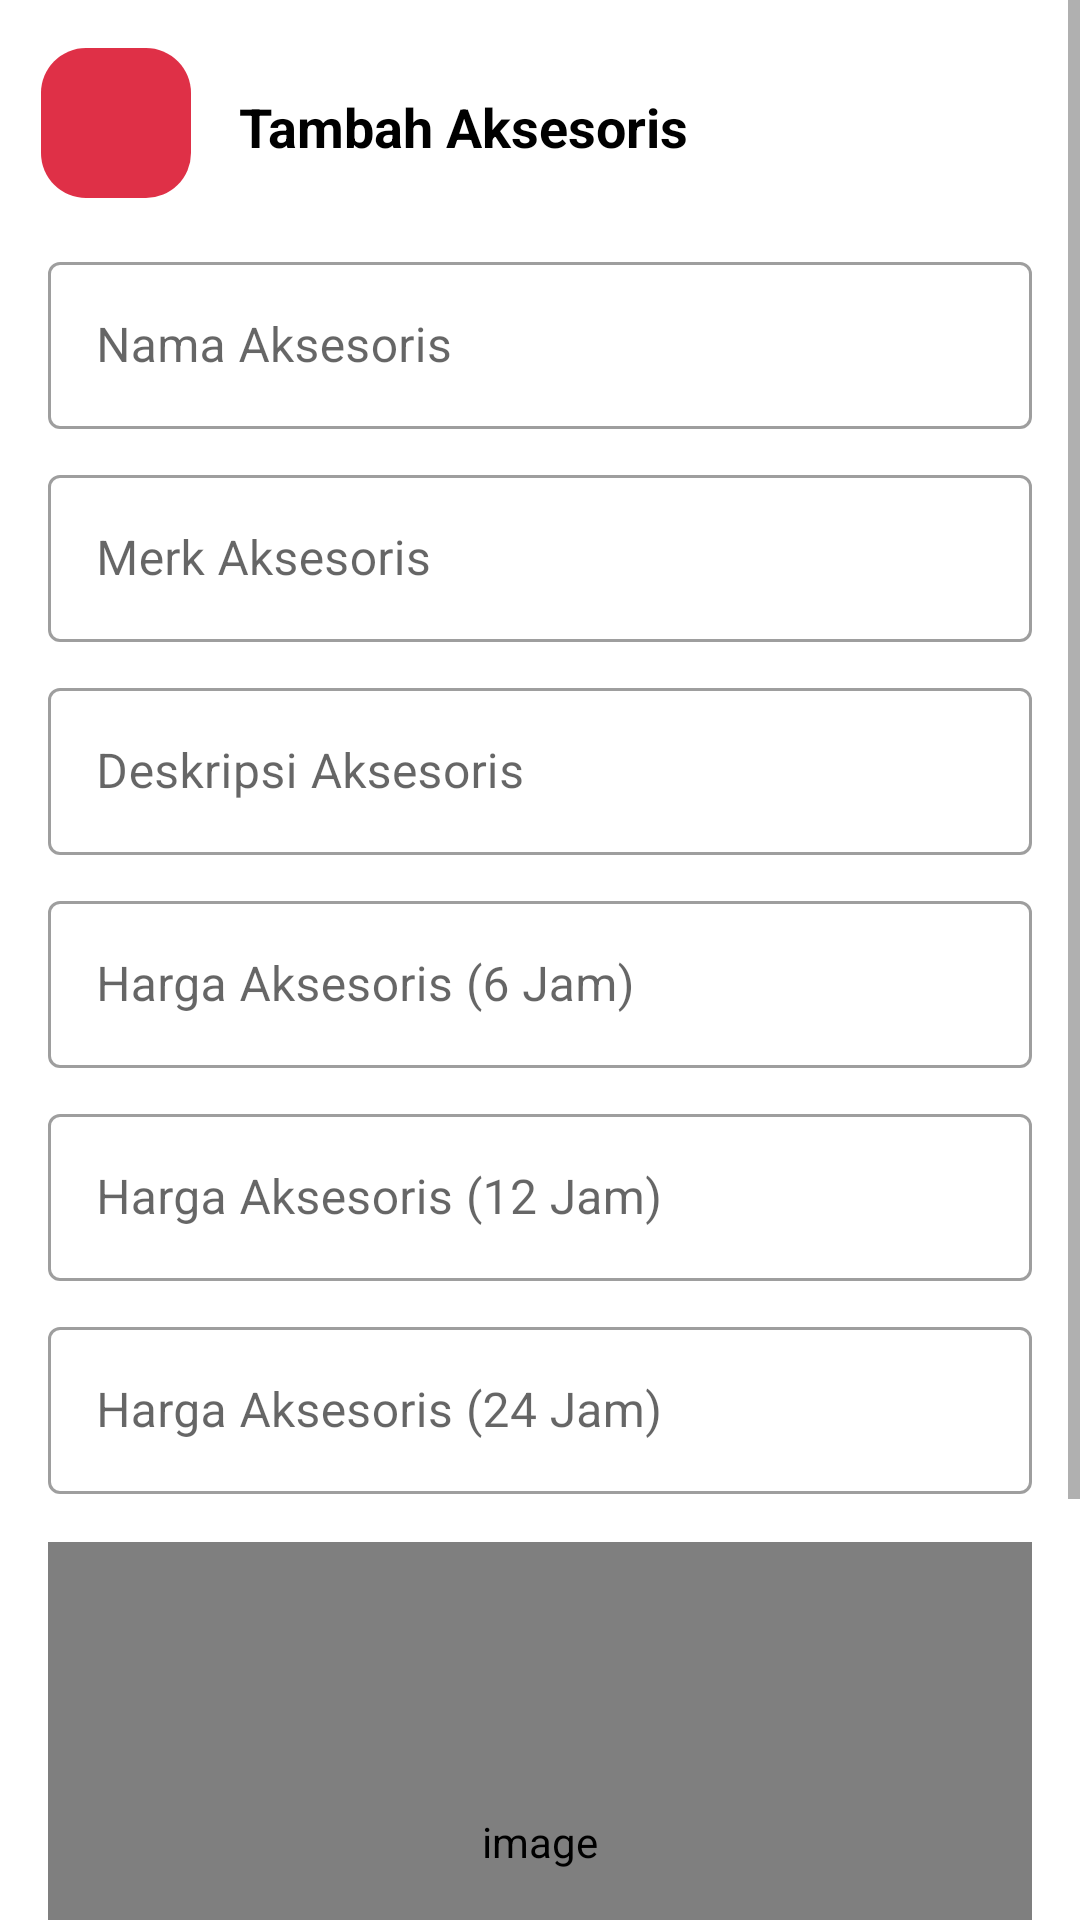

Layout XML and referenced resources for this Android screen:
<!-- AndroidManifest.xml: application theme Theme.Penyewaan_kamera -->
<!-- res/layout/activity_product_add.xml -->
<?xml version="1.0" encoding="utf-8"?>
<ScrollView
    android:layout_width="match_parent"
    android:layout_height="match_parent"
    xmlns:android="http://schemas.android.com/apk/res/android"
    xmlns:app="http://schemas.android.com/apk/res-auto"
    xmlns:tools="http://schemas.android.com/tools"
    tools:context=".ui.product.ProductAddActivity">

    <androidx.constraintlayout.widget.ConstraintLayout
        android:layout_width="match_parent"
        android:layout_height="wrap_content">


        <ImageButton
            android:id="@+id/backButton"
            android:layout_width="50dp"
            android:layout_height="50dp"
            android:layout_marginTop="16dp"
            android:background="@drawable/rounded_bg"
            android:contentDescription="@string/button"
            android:src="@drawable/ic_baseline_arrow_back_24"
            app:tint="@color/white"
            app:layout_constraintEnd_toEndOf="parent"
            app:layout_constraintHorizontal_bias="0.044"
            app:layout_constraintStart_toStartOf="parent"
            app:layout_constraintTop_toTopOf="parent" />


        <TextView
            android:id="@+id/textView23"
            android:layout_width="wrap_content"
            android:layout_height="wrap_content"
            android:layout_marginStart="16dp"
            android:layout_marginTop="30dp"
            android:text="Tambah Aksesoris"
            android:textColor="@color/black"
            android:textSize="18sp"
            android:textStyle="bold"
            app:layout_constraintStart_toEndOf="@+id/backButton"
            app:layout_constraintTop_toTopOf="parent" />

        <com.google.android.material.textfield.TextInputLayout
            android:id="@+id/textInputLayout"
            style="@style/Widget.MaterialComponents.TextInputLayout.OutlinedBox"
            android:layout_width="match_parent"
            android:layout_height="wrap_content"
            android:layout_marginStart="16dp"
            android:layout_marginEnd="16dp"
            android:layout_marginTop="16dp"
            app:layout_constraintTop_toBottomOf="@+id/backButton">

            <com.google.android.material.textfield.TextInputEditText
                android:id="@+id/nameEt"
                android:layout_width="match_parent"
                android:layout_height="wrap_content"
                android:inputType="textCapWords"
                android:hint="Nama Aksesoris" />

        </com.google.android.material.textfield.TextInputLayout>

        <com.google.android.material.textfield.TextInputLayout
            android:id="@+id/textInputLayout11"
            style="@style/Widget.MaterialComponents.TextInputLayout.OutlinedBox"
            android:layout_width="match_parent"
            android:layout_height="wrap_content"
            android:layout_marginStart="16dp"
            android:layout_marginEnd="16dp"
            android:layout_marginTop="10dp"
            app:layout_constraintTop_toBottomOf="@+id/textInputLayout">

            <com.google.android.material.textfield.TextInputEditText
                android:id="@+id/merkEt"
                android:layout_width="match_parent"
                android:inputType="textCapWords"
                android:layout_height="wrap_content"
                android:hint="Merk Aksesoris" />

        </com.google.android.material.textfield.TextInputLayout>

        <com.google.android.material.textfield.TextInputLayout
            android:id="@+id/textInputLayout12"
            style="@style/Widget.MaterialComponents.TextInputLayout.OutlinedBox"
            android:layout_width="match_parent"
            android:layout_height="wrap_content"
            android:layout_marginStart="16dp"
            android:layout_marginEnd="16dp"
            android:layout_marginTop="10dp"
            app:layout_constraintTop_toBottomOf="@+id/textInputLayout11">

            <com.google.android.material.textfield.TextInputEditText
                android:id="@+id/description"
                android:layout_width="match_parent"
                android:layout_height="wrap_content"
                android:hint="Deskripsi Aksesoris"
                android:inputType="textMultiLine"
                android:singleLine="false" />

        </com.google.android.material.textfield.TextInputLayout>

        <com.google.android.material.textfield.TextInputLayout
            android:id="@+id/textInputLayout13"
            style="@style/Widget.MaterialComponents.TextInputLayout.OutlinedBox"
            android:layout_width="match_parent"
            android:layout_marginTop="10dp"
            android:layout_height="wrap_content"
            android:layout_marginStart="16dp"
            android:layout_marginEnd="16dp"
            app:layout_constraintTop_toBottomOf="@+id/textInputLayout12">

            <com.google.android.material.textfield.TextInputEditText
                android:id="@+id/price"
                android:layout_width="match_parent"
                android:layout_height="wrap_content"
                android:hint="Harga Aksesoris (6 Jam)"
                android:inputType="number" />

        </com.google.android.material.textfield.TextInputLayout>

        <com.google.android.material.textfield.TextInputLayout
            android:id="@+id/textInputLayout14"
            style="@style/Widget.MaterialComponents.TextInputLayout.OutlinedBox"
            android:layout_width="match_parent"
            android:layout_marginTop="10dp"
            android:layout_height="wrap_content"
            android:layout_marginStart="16dp"
            android:layout_marginEnd="16dp"
            app:layout_constraintTop_toBottomOf="@+id/textInputLayout13">

            <com.google.android.material.textfield.TextInputEditText
                android:id="@+id/price2"
                android:layout_width="match_parent"
                android:layout_height="wrap_content"
                android:hint="Harga Aksesoris (12 Jam)"
                android:inputType="number" />

        </com.google.android.material.textfield.TextInputLayout>

        <com.google.android.material.textfield.TextInputLayout
            android:id="@+id/textInputLayout15"
            style="@style/Widget.MaterialComponents.TextInputLayout.OutlinedBox"
            android:layout_width="match_parent"
            android:layout_marginTop="10dp"
            android:layout_height="wrap_content"
            android:layout_marginStart="16dp"
            android:layout_marginEnd="16dp"
            app:layout_constraintTop_toBottomOf="@+id/textInputLayout14">

            <com.google.android.material.textfield.TextInputEditText
                android:id="@+id/price3"
                android:layout_width="match_parent"
                android:layout_height="wrap_content"
                android:hint="Harga Aksesoris (24 Jam)"
                android:inputType="number" />

        </com.google.android.material.textfield.TextInputLayout>

        <com.makeramen.roundedimageview.RoundedImageView
            android:id="@+id/ArticleDp"
            android:layout_width="match_parent"
            android:layout_marginStart="16dp"
            android:layout_marginEnd="16dp"
            android:layout_marginTop="16dp"
            android:scaleType="centerCrop"
            android:contentDescription="@string/image"
            android:background="@drawable/rounded_bg"
            app:riv_corner_radius="15dp"
            android:layout_height="200dp"
            app:layout_constraintTop_toBottomOf="@+id/textInputLayout15"
            tools:layout_editor_absoluteX="5dp" />

        <ImageView
            android:id="@+id/imageHint"
            android:layout_width="100dp"
            android:layout_height="100dp"
            android:src="@drawable/ic_photo_camera_black_48dp"
            app:tint="@color/white"
            android:contentDescription="@string/image"
            app:layout_constraintBottom_toBottomOf="@+id/ArticleDp"
            app:layout_constraintEnd_toEndOf="@+id/ArticleDp"
            app:layout_constraintStart_toStartOf="@+id/ArticleDp"
            app:layout_constraintTop_toTopOf="@+id/ArticleDp" />

        <ProgressBar
            android:id="@+id/progressBar"
            android:layout_width="wrap_content"
            android:layout_height="wrap_content"
            android:layout_marginTop="16dp"
            android:visibility="gone"
            app:layout_constraintEnd_toEndOf="parent"
            app:layout_constraintStart_toStartOf="parent"
            app:layout_constraintTop_toBottomOf="@+id/ArticleDp" />

        <Button
            android:layout_width="match_parent"
            android:layout_height="60dp"
            android:layout_marginTop="16dp"
            android:text="Unggah Aksesoris"
            android:layout_marginBottom="30sp"
            android:textAllCaps="false"
            android:textStyle="bold"
            android:layout_marginStart="16dp"
            android:id="@+id/uploadArticle"
            android:layout_marginEnd="16dp"
            app:layout_constraintBottom_toBottomOf="parent"
            app:layout_constraintTop_toBottomOf="@+id/progressBar"
            tools:layout_editor_absoluteX="16dp" />

    </androidx.constraintlayout.widget.ConstraintLayout>

</ScrollView>
<!-- resources referenced by this layout -->
<resources>
  <color name="black">#FF000000</color>
  <color name="white">#FFFFFFFF</color>
  <!-- drawable rounded_bg (drawable) -->
  <?xml version="1.0" encoding="utf-8"?>
  <shape xmlns:android="http://schemas.android.com/apk/res/android" android:shape="rectangle">
  
      <corners android:radius="15dp" />
      <solid android:color="@color/background" />
  
  </shape>
  <string name="button">button</string>
  <string name="image">image</string>
  <style name="Theme.Penyewaan_kamera" parent="Theme.MaterialComponents.Light.NoActionBar">
          
          <item name="colorPrimary">@color/background</item>
          <item name="colorPrimaryVariant">@color/background</item>
          <item name="colorOnPrimary">@color/white</item>
          
          <item name="colorSecondary">@color/background</item>
          <item name="colorSecondaryVariant">@color/teal_700</item>
          <item name="colorOnSecondary">@color/black</item>
          
          <item name="android:statusBarColor" tools:targetApi="l">?attr/colorPrimaryVariant</item>
          
      </style>
  <color name="background">#df3047</color>
  <color name="teal_700">#FF018786</color>
</resources>
